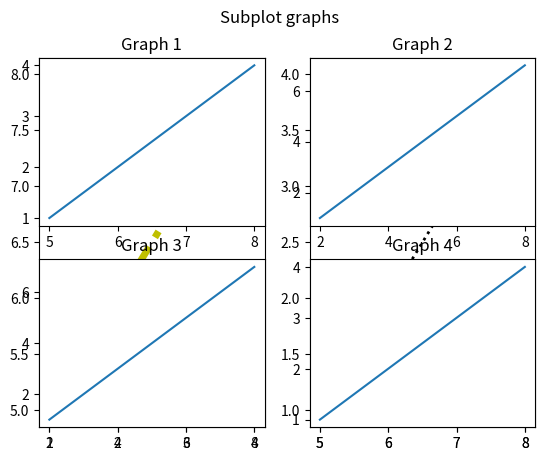

This figure's Python source:
# Matplotlib subplots
import matplotlib.pyplot as plt
import numpy as np

x=np.array([1,2,3,4])
y=np.array([5,6,7,8])
p=np.array([2,4,6,8])
q=np.array([1,3,5,7])


plt.subplot(1,2,1)
plt.plot(x,y,'*--r',mec='g',mfc='b',ms=15,ls='-.',lw=5,c='y')

x=np.array([8,7,6,5])
y=np.array([4,3,2,1])

plt.subplot(1,2,2)
plt.plot(x,y,'D:c',mec='m',mfc='y',ms=20,ls=':',lw='2',c='k')

plt.show()

print("\n")
plt.subplot(2,2,1)
plt.plot(x,y)
plt.title("Graph 1")

plt.subplot(2,2,2)
plt.plot(p,q)
plt.title("Graph 2")

plt.subplot(2,2,3)
plt.plot(p,q)
plt.title("Graph 3")

plt.subplot(2,2,4)
plt.plot(x,y)
plt.title("Graph 4")

plt.suptitle("Subplot graphs")
plt.show()
